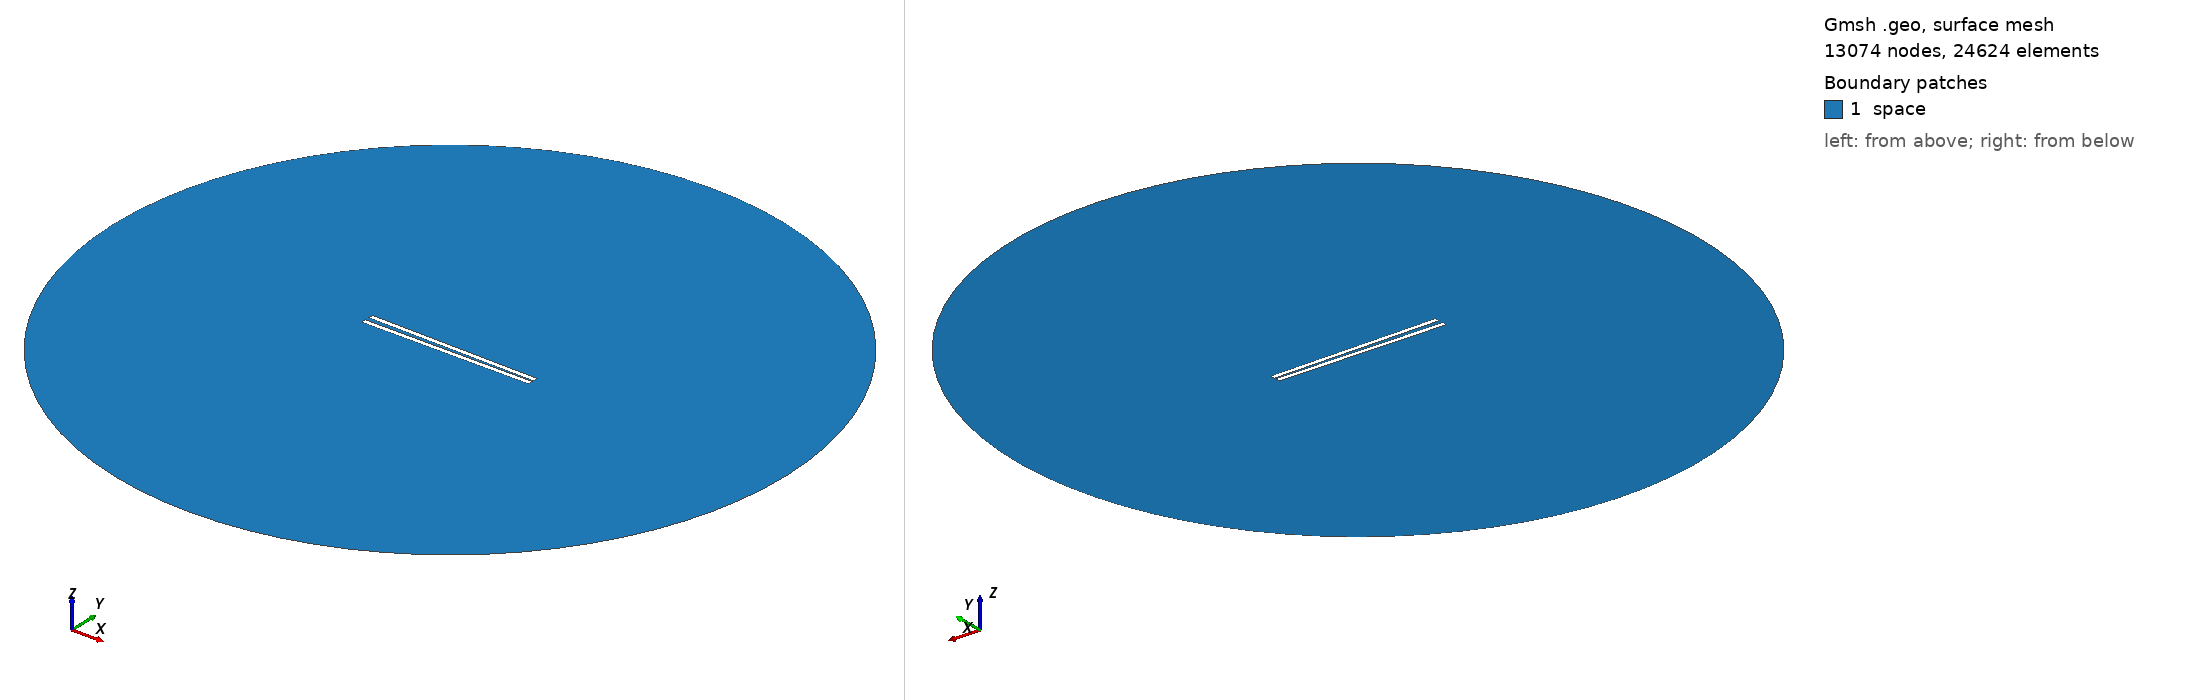

Gmsh geometry script, surface-meshed: 13074 nodes, 24624 surface elements. Boundary patches (legend numbers): 1 space. Left view from above one corner, right view from below the opposite corner. Legend entries are the model's physical surfaces. The drawing asked Gmsh for element sizes between 1% and 20% of the model's largest extent; the script's own settings can give other sizes.

=== 830.geo (drawn) ===
// Set the geometry kernel
SetFactory("OpenCASCADE");

//---------------------------------------
// Rectangles
//---------------------------------------

// Rectangle 1 (top)
Point(1) = {-49.455555555555556, 0.8611111111111112, 0, 1.0};
Point(2) = {49.455555555555556, 0.8611111111111112, 0, 1.0};
Point(3) = {49.455555555555556, 3.772222222222222, 0, 1.0};
Point(4) = {-49.455555555555556, 3.772222222222222, 0, 1.0};

Line(1) = {1, 2};
Line(2) = {2, 3};
Line(3) = {3, 4};
Line(4) = {4, 1};

Line Loop(1) = {1, 2, 3, 4};
Plane Surface(1) = {1};

Rotate { {0, 0, 1}, {0,  0.8611111111111112,  0}, -0.017 } {
  Surface{1};
}

// Rectangle 2 (bottom)
Point(5) = {-49.455555555555556, -0.8611111111111112, 0, 1.0};
Point(6) = {49.455555555555556, -0.8611111111111112, 0, 1.0};
Point(7) = {49.455555555555556, -3.772222222222222, 0, 1.0};
Point(8) = {-49.455555555555556, -3.772222222222222, 0, 1.0};

Line(5) = {5, 6};
Line(6) = {6, 7};
Line(7) = {7, 8};
Line(8) = {8, 5};

Line Loop(2) = {5, 6, 7, 8};
Plane Surface(2) = {2}; 


//---------------------------------------
// Circle
//---------------------------------------

// Define points
Point(9) = {0, 0, 0};        // Center
Point(10) = {200, 0, 0};     // Start point
Point(11) = {0, 200, 0};     // 90 degrees
Point(12) = {-200, 0, 0};    // 180 degrees
Point(13) = {0, -200, 0};    // 270 degrees

// Define circle arcs (each needs start, center, end)
Circle(9) = {10, 9, 11};
Circle(10) = {11, 9, 12};
Circle(11) = {12, 9, 13};
Circle(12) = {13, 9, 10};

// Define curve loop and surface if needed
Curve Loop(3) = {9, 10, 11, 12};
Surface(3) = {3};

// Subtract Rectangles from Circle
BooleanDifference{ Surface{3}; Delete; }{ Surface{1}; Surface{2}; Delete; }

//---------------------------------------
// Transfinite Lines and Surface
//---------------------------------------
r = 7;
Transfinite Line {1, 3} = 50*r Using Progression 1;
Transfinite Line {2, 4} = 2*r Using Progression 1;
Transfinite Line {5, 7} = 50*r Using Progression 1;
Transfinite Line {6, 8} = 2*r Using Progression 1;
Transfinite Line {9, 10, 11, 12} = 20 Using Progression 1;

//---------------------------------------
// Define Physical Groups
//---------------------------------------                

//--- Physical Curves
// Physical groups for boundaries
Physical Line("force_segment", 10) = {1};
Physical Line("upper_plate", 11) = {2, 3, 4};
Physical Line("lower_plate", 12) = {5, 6, 7, 8};
Physical Line("boundary", 20) = {9, 10, 11, 12};

//--- Physical Surfaces
Physical Surface("space", 30) = {3};

//---------------------------------------
// 6. Generate the Mesh
//---------------------------------------
Mesh 2;  // 2D mesh generation
